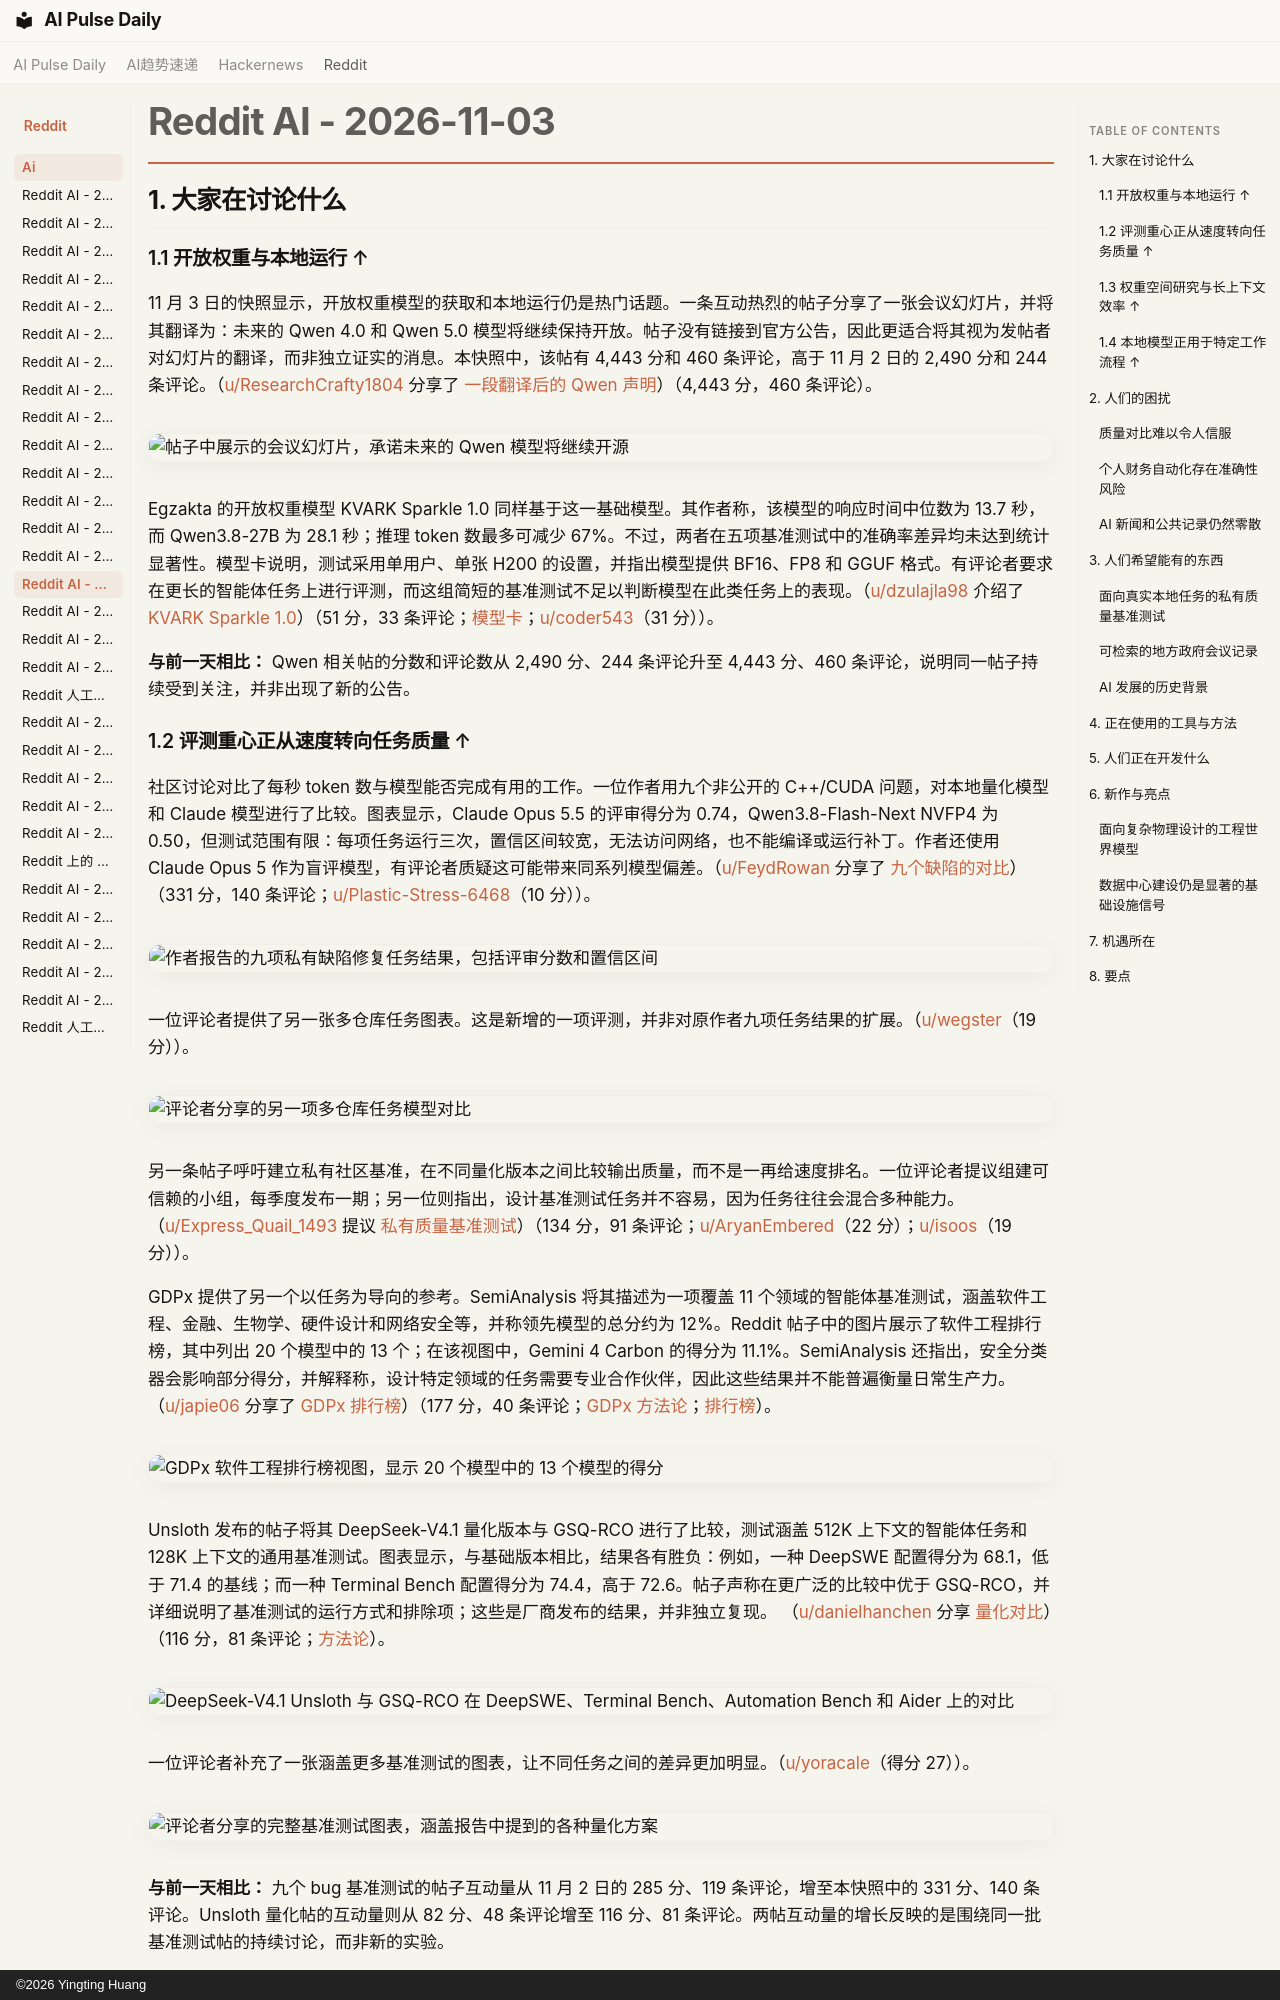

repository: vibewatch/vibewatch.github.io · page: reddit/ai/2026-11-03.zh/index.html · generator: mkdocs · copyright: ©2026 Yingting Huang

# Reddit AI - 2026-11-03

## 1. 大家在讨论什么

### 1.1 开放权重与本地运行 ↑

11 月 3 日的快照显示，开放权重模型的获取和本地运行仍是热门话题。一条互动热烈的帖子分享了一张会议幻灯片，并将其翻译为：未来的 Qwen 4.0 和 Qwen 5.0 模型将继续保持开放。帖子没有链接到官方公告，因此更适合将其视为发帖者对幻灯片的翻译，而非独立证实的消息。本快照中，该帖有 4,443 分和 460 条评论，高于 11 月 2 日的 2,490 分和 244 条评论。（[u/ResearchCrafty1804](https://www.reddit.com/user/ResearchCrafty1804) 分享了 [一段翻译后的 Qwen 声明](https://www.reddit.com/r/LocalLLaMA/comments/1xm28e6/official_statement_qwen_models_will_stick_to_open/)）（4,443 分，460 条评论）。

![帖子中展示的会议幻灯片，承诺未来的 Qwen 模型将继续开源](https://i.redd.it/cjcpaqzw98zh1.jpeg)

Egzakta 的开放权重模型 KVARK Sparkle 1.0 同样基于这一基础模型。其作者称，该模型的响应时间中位数为 13.7 秒，而 Qwen3.8-27B 为 28.1 秒；推理 token 数最多可减少 67%。不过，两者在五项基准测试中的准确率差异均未达到统计显著性。模型卡说明，测试采用单用户、单张 H200 的设置，并指出模型提供 BF16、FP8 和 GGUF 格式。有评论者要求在更长的智能体任务上进行评测，而这组简短的基准测试不足以判断模型在此类任务上的表现。（[u/dzulajla98](https://www.reddit.com/user/dzulajla98) 介绍了 [KVARK Sparkle 1.0](https://www.reddit.com/r/LocalLLaMA/comments/1xlxnpc/we_released_kvark_sparkle_10_a_qwen3827bbased/)）（51 分，33 条评论；[模型卡](https://huggingface.co/Egzakta/Kvark-Sparkle-1.0-27B)；[u/coder543](https://www.reddit.com/user/coder543)（31 分））。

**与前一天相比：** Qwen 相关帖的分数和评论数从 2,490 分、244 条评论升至 4,443 分、460 条评论，说明同一帖子持续受到关注，并非出现了新的公告。

### 1.2 评测重心正从速度转向任务质量 ↑

社区讨论对比了每秒 token 数与模型能否完成有用的工作。一位作者用九个非公开的 C++/CUDA 问题，对本地量化模型和 Claude 模型进行了比较。图表显示，Claude Opus 5.5 的评审得分为 0.74，Qwen3.8-Flash-Next NVFP4 为 0.50，但测试范围有限：每项任务运行三次，置信区间较宽，无法访问网络，也不能编译或运行补丁。作者还使用 Claude Opus 5 作为盲评模型，有评论者质疑这可能带来同系列模型偏差。（[u/FeydRowan](https://www.reddit.com/user/FeydRowan) 分享了 [九个缺陷的对比](https://www.reddit.com/r/LocalLLaMA/comments/1xlwpqv/not_another_toks_post_local_quants_vs_claude_on_9/)）（331 分，140 条评论；[u/Plastic-Stress-6468](https://www.reddit.com/user/Plastic-Stress-6468)（10 分））。

![作者报告的九项私有缺陷修复任务结果，包括评审分数和置信区间](https://i.redd.it/ufmzse0g77zh1.png)

一位评论者提供了另一张多仓库任务图表。这是新增的一项评测，并非对原作者九项任务结果的扩展。（[u/wegster](https://www.reddit.com/user/wegster)（19 分））。

![评论者分享的另一项多仓库任务模型对比](https://preview.redd.it/ad5p3xqti7zh1.jpeg?width=3542&format=pjpg&auto=webp&s=af4fa42e63abcc518e30ddd4d70d7f180bbafff8)

另一条帖子呼吁建立私有社区基准，在不同量化版本之间比较输出质量，而不是一再给速度排名。一位评论者提议组建可信赖的小组，每季度发布一期；另一位则指出，设计基准测试任务并不容易，因为任务往往会混合多种能力。（[u/Express_Quail_1493](https://www.reddit.com/user/Express_Quail_1493) 提议 [私有质量基准测试](https://www.reddit.com/r/LocalLLaMA/comments/1xlusil/proposal_a_community_revolution_for_private/)）（134 分，91 条评论；[u/AryanEmbered](https://www.reddit.com/user/AryanEmbered)（22 分）；[u/isoos](https://www.reddit.com/user/isoos)（19 分））。

GDPx 提供了另一个以任务为导向的参考。SemiAnalysis 将其描述为一项覆盖 11 个领域的智能体基准测试，涵盖软件工程、金融、生物学、硬件设计和网络安全等，并称领先模型的总分约为 12%。Reddit 帖子中的图片展示了软件工程排行榜，其中列出 20 个模型中的 13 个；在该视图中，Gemini 4 Carbon 的得分为 11.1%。SemiAnalysis 还指出，安全分类器会影响部分得分，并解释称，设计特定领域的任务需要专业合作伙伴，因此这些结果并不能普遍衡量日常生产力。（[u/japie06](https://www.reddit.com/user/japie06) 分享了 [GDPx 排行榜](https://www.reddit.com/r/singularity/comments/1xlr2l4/new_frontierlevel_long_horizon_benchmark_gdpx/)）（177 分，40 条评论；[GDPx 方法论](https://newsletter.semianalysis.com/p/gdpx-measuring-frontier-model-capabilities)；[排行榜](https://gdpx.semianalysis.com/)）。

![GDPx 软件工程排行榜视图，显示 20 个模型中的 13 个模型的得分](https://i.imgur.com/wmXIayl.png?fb)

Unsloth 发布的帖子将其 DeepSeek-V4.1 量化版本与 GSQ-RCO 进行了比较，测试涵盖 512K 上下文的智能体任务和 128K 上下文的通用基准测试。图表显示，与基础版本相比，结果各有胜负：例如，一种 DeepSWE 配置得分为 68.1，低于 71.4 的基线；而一种 Terminal Bench 配置得分为 74.4，高于 72.6。帖子声称在更广泛的比较中优于 GSQ-RCO，并详细说明了基准测试的运行方式和排除项；这些是厂商发布的结果，并非独立复现。 （[u/danielhanchen](https://www.reddit.com/user/danielhanchen) 分享 [量化对比](https://www.reddit.com/r/LocalLLaMA/comments/1xm102d/unsloth_vs_gsqrco_512k_context_deepseekv41_gguf/)）（116 分，81 条评论；[方法论](https://unsloth.ai/docs/models/deepseek-v4.1-flash#dynamic-v3.1-update-november-2nd-2026)）。

![DeepSeek-V4.1 Unsloth 与 GSQ-RCO 在 DeepSWE、Terminal Bench、Automation Bench 和 Aider 上的对比](https://i.redd.it/mjqrl0p8z7zh1.png)

一位评论者补充了一张涵盖更多基准测试的图表，让不同任务之间的差异更加明显。（[u/yoracale](https://www.reddit.com/user/yoracale)（得分 27））。

![评论者分享的完整基准测试图表，涵盖报告中提到的各种量化方案](https://preview.redd.it/ts223fsw28zh1.jpeg?width=3720&format=pjpg&auto=webp&s=fca85ac0710e6c48516faf7723e7449e18d81f51)

**与前一天相比：** 九个 bug 基准测试的帖子互动量从 11 月 2 日的 285 分、119 条评论，增至本快照中的 331 分、140 条评论。Unsloth 量化帖的互动量则从 82 分、48 条评论增至 116 分、81 条评论。两帖互动量的增长反映的是围绕同一批基准测试帖的持续讨论，而非新的实验。
